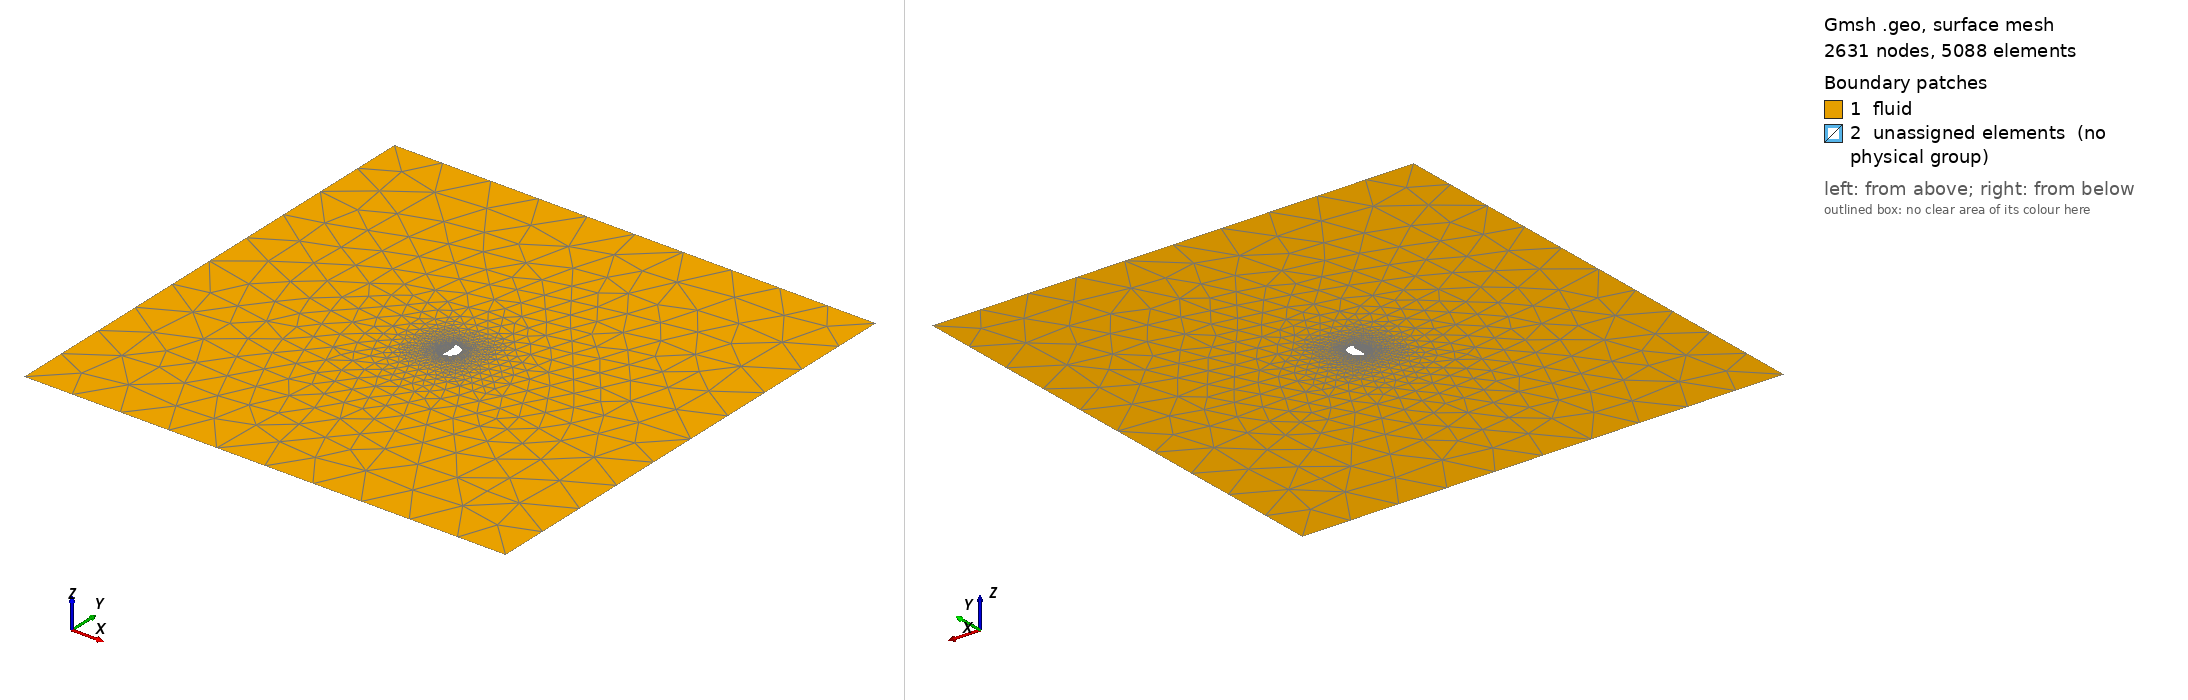

Gmsh geometry script, surface-meshed: 2631 nodes, 5088 surface elements. Boundary patches (legend numbers): 1 fluid, 2 unassigned elements (no physical group). Left view from above one corner, right view from below the opposite corner. Legend entries are the model's physical surfaces; 'unassigned elements' are surfaces in no physical group. The drawing asked Gmsh for element sizes between 1% and 20% of the model's largest extent; the script's own settings can give other sizes.

=== cyl_c1.geo (drawn) ===
nfSize = .03;  // near-field mesh size
ffSize = .4 ;  // near-field mesh size


// Circle & surrounding structured-quad region
Point(1 )   = {0,   0, 0};
Point(2 )   = {0,  .077, 0};
Point(3 )   = {0, -.077, 0};

Point(4 )   = {0,   -0.000375,  0};
Point(5 )   = {0,  .07625,      0};

Point(6 )   = {0.001532,  0.07623,      0};

Point(7 )   = {0.004,  0.0799,    0};
Point(8 )   = {0.002,  0.08,      0};
Point(9 )   = {0.0  ,  0.08,      0};

Point(10)   = {0.001,  0.077,      0};

Point(11)   = {0.0  , -0.08,      0};

Circle(1)   = {2, 1, 3};
Circle(2)   = {6, 4, 5};
Circle(3)   = {3, 4, 6};

Line(4 )    = {2, 5};

Line(5 )    = {6, 7};
Line(6 )    = {7, 8};
Line(7 )    = {8, 9};
Line(8 )    = {9, 2};

Line(9 )    = {2,  10};
Line(10)    = {10,  6};
Line(11)    = {10,  8};

Circle(12)  = {11, 1, 7};
Circle(13)  = {9 , 1,11};

Line  (14)  = {3,  11};

Line Loop(101) = {5, 6, -11, 10};
Plane Surface(201) = {101};

Line Loop(102) = {9, 11, 7, 8};
Plane Surface(202) = {102};

Line Loop(103) = {-2, 4, -9, -10};
Plane Surface(203) = {103};

Line Loop(104) = {-3, -5, 12, 14};
Plane Surface(204) = {104};

Line Loop(105) = {-1, -14, 13, -8};
Plane Surface(205) = {105};

rc_r1  =  8;
rc_t1  = 60;

Transfinite Line {3, 12}  = rc_t1 Using Progression 1;
Transfinite Line {5, 14}  = rc_r1 Using Progression 1;

Transfinite Surface {204};

lc_r1  =  8;
lc_t1  = 60;

Transfinite Line {1, 13}  = lc_t1 Using Progression 1;
Transfinite Line {8    }  = lc_r1 Using Progression 1;

Transfinite Surface {205};

s1_t1  = 3;
s1_r1  = 3;

Transfinite Line {4, 10}  = s1_t1 Using Progression 1;
Transfinite Line {2, 9 }  = s1_r1 Using Progression 1;

Transfinite Surface {203};

Transfinite Line {11   }  = rc_r1 Using Progression 1;
Transfinite Line {6    }  = s1_t1 Using Progression 1;

Transfinite Surface {201};

Transfinite Line {7    }  = s1_r1 Using Progression 1;

Transfinite Surface {202};

// Inner circle 
Point(12)   = {0, .0525, 0};
Point(13)   = {0, .0645, 0};

Circle(15)  = { 5 ,13, 12};

Line  (16)  = { 3,     12};

c1_t1 = 52;
c1_r1 = 17;

Transfinite Line {15   }  = c1_t1 Using Progression 1;
Transfinite Line {16   }  = c1_r1 Using Progression 1;

Line Loop(106) = {16, -15, -4, 1};
Plane Surface(206) = {106};


// near box
Point(14)   = { 0.2, -0.2, 0, nfSize};
Point(15)   = { 0.2,  0.2, 0, nfSize};
Point(16)   = {-0.2,  0.2, 0, nfSize};
Point(17)   = {-0.2, -0.2, 0, nfSize};

Line(17) = {14, 15};
Line(18) = {15, 16};
Line(19) = {16, 17};
Line(20) = {17, 14};

Line Loop(107) = {20, 17, 18, 19};
Line Loop(108) = {12, 6, 7, 13};

Plane Surface(207) = {107, 108};

Point(18)   = { 2, -2, 0, ffSize};
Point(19)   = { 2,  2, 0, ffSize};
Point(20)   = {-2,  2, 0, ffSize};
Point(21)   = {-2, -2, 0, ffSize};

Line(21) = {18, 19};
Line(22) = {19, 20};
Line(23) = {20, 21};
Line(24) = {21, 18};

Line Loop(109) = {24, 21, 22, 23};

Plane Surface(208) = {109, 107};


Physical Line("wall")     = {1, 3, 2, 15};
Physical Line("inlet")    = {16};
Physical Line("outlet")   = {22, 23, 24, 21};
Physical Surface("fluid") = {208, 207, 206, 202, 201, 203};
